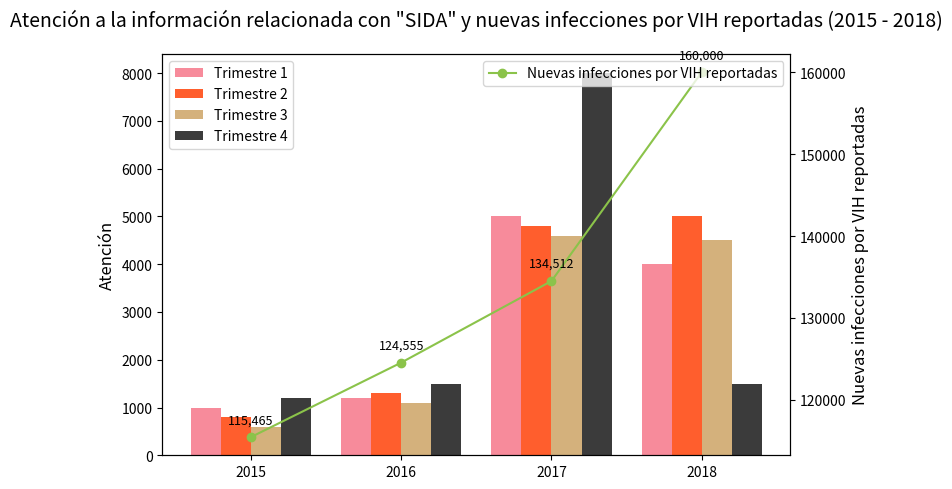

Python code for this plot:
import matplotlib.pyplot as plt
import numpy as np

# Datos
años = [2015, 2016, 2017, 2018]
# Atención en cada trimestre (Trimestre 1 - 4)
t1 = [1000, 1200, 5000, 4000]
t2 = [800, 1300, 4800, 5000]
t3 = [600, 1100, 4600, 4500]
t4 = [1200, 1500, 8000, 1500]
# Nuevas infecciones por VIH reportadas
nuevas_infecciones = [115465, 124555, 134512, 160000]

# Desplazamiento para graficar múltiples gráficos de barras en el mismo eje X
x = np.arange(len(años))
ancho = 0.2

# Crear un lienzo y subgráficos
fig, ax1 = plt.subplots(figsize=(8, 5))

# Graficar gráficos de barras para la atención en cada trimestre
ax1.bar(x - 1.5*ancho, t1, ancho, label='Trimestre 1', color='#f78b9b')
ax1.bar(x - 0.5*ancho, t2, ancho, label='Trimestre 2', color='#ff5e2d')
ax1.bar(x + 0.5*ancho, t3, ancho, label='Trimestre 3', color='#d4b17c')
ax1.bar(x + 1.5*ancho, t4, ancho, label='Trimestre 4', color='#3b3b3b')

# Establecer el título del eje Y izquierdo (Atención)
ax1.set_ylabel('Atención', fontsize=12)
ax1.set_xticks(x)
ax1.set_xticklabels(años)
ax1.legend(loc='upper left')

# Crear el eje Y derecho para graficar el gráfico de línea de las nuevas infecciones por VIH reportadas
ax2 = ax1.twinx()
line, = ax2.plot(x, nuevas_infecciones, marker='o', color='#8bc34a', label='Nuevas infecciones por VIH reportadas')

# Agregar etiquetas de datos al gráfico de línea
for i, (x_val, y_val) in enumerate(zip(x, nuevas_infecciones)):
    # Convertir el número de infecciones a una cadena con separadores de miles
    y_text = f"{y_val:,}"
    ax2.annotate(y_text,  # Texto de la anotación
                 (x_val, y_val),  # Posición del punto de datos
                 textcoords="offset points",  # Coordenadas del texto en relación con el punto de datos
                 xytext=(0, 10),  # Desplazamiento en las direcciones X e Y
                 ha='center',  # Alineación horizontal
                 fontsize=9)  # Tamaño de la fuente

ax2.set_ylabel('Nuevas infecciones por VIH reportadas', fontsize=12)
ax2.legend(loc='upper right')

# Título del gráfico
plt.title('Atención a la información relacionada con "SIDA" y nuevas infecciones por VIH reportadas (2015 - 2018)', fontsize=14, pad=20)

# Ajustar el diseño
plt.tight_layout()
# Mostrar el gráfico
plt.show()
